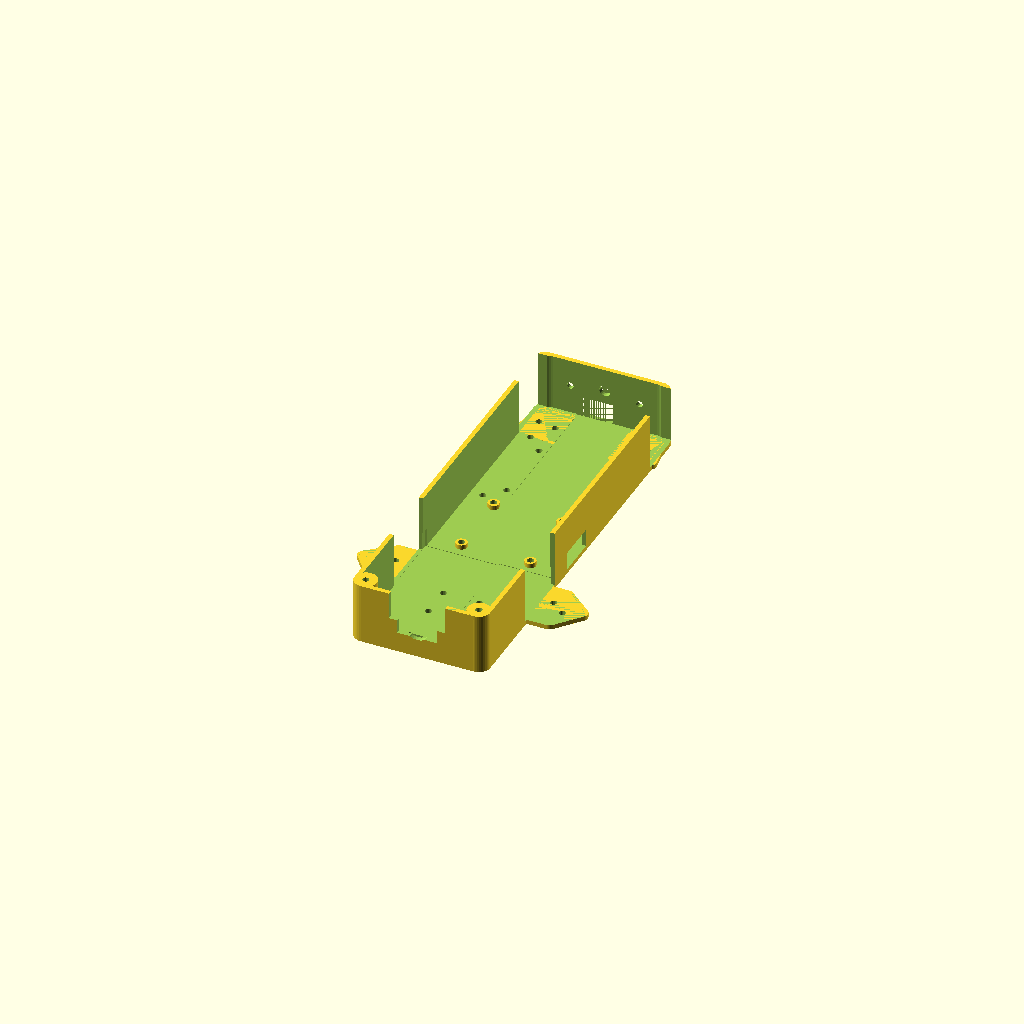
Cell 1: the model at its default parameters.
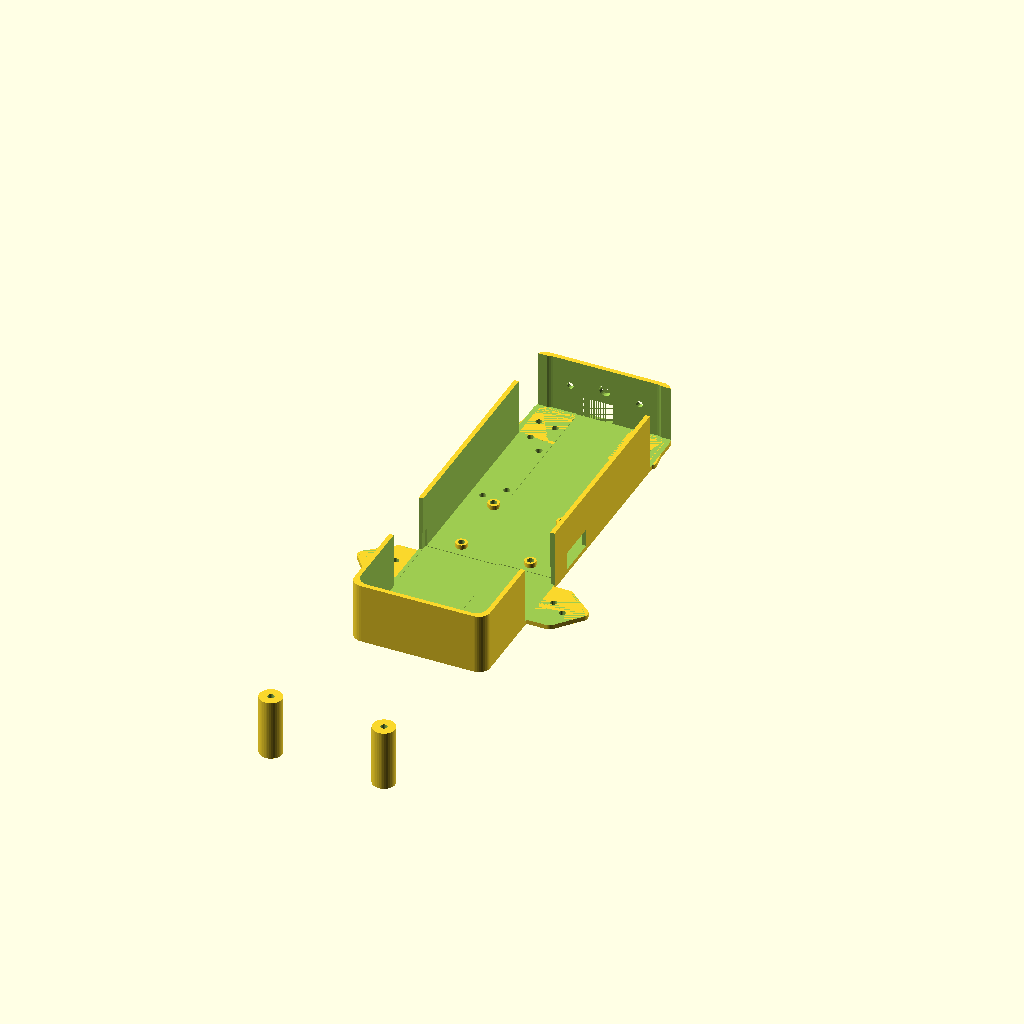
Cell 2 — p1_y set to 360, the other parameters unchanged.
One fixed orthographic camera (rotation 55°, 0°, 25°; colour scheme Cornfield) for every cell.
The OpenSCAD source (quad/2nd_racequad_Test.scad):
// Quadcopter by Bengt "condac" 2016
include <oshw.scad>;

//resolution
$fs=0.5;
$fa=9;

// Screw holes
screw_d = 2.95;

//Upper plate 
p1_x = 60;
p1_y = 180;
p1_z = 1.5;

//unused plate
p2_x = 58;
p2_y = 180;
p2_z = 2.5;

// Main plate
p3_x = 60;
p3_y = 180;
p3_z = 2;
p3_zw = 25; // must be at least 7.5 // if you don't want wall change p3_wall to 0
p3_wall = 2; // side wall thickness
p3_digg = 0.2; // How much the components are lovered into the plates

// spacer 
large_spacer = 35;
under_spacer = 12;
arm_w = p3_zw-7.5+ p3_z;

prop_d = 127; // 5inch 127mm
prop6_d = 152.4; // 6inch 152.4mm
prop_arm = 11.5+ prop_d/2;

//Motor diameter
motor_d = 36;

front_mount_x = 20;
front_mount_y = 76;
front_mount_angle = 10;
back_mount_x = 38;
back_mount_y = -38;
back_mount_angle = -40;

arm_mount_x = 20;
arm_mount_y = 20;

//translate([0,0,p1_z+p3_zw+p3_z+2.1]) rotate([0,180,0]) p1(); // also known as top plate

translate([0,0,0]) p3(); // also known as main plate

//visual();
//translate([0,0,+p3_z]) color("red") %arms_hover();

module visual() {
    //visual aids
    //% translate([0,-50,15]) rotate([0,90,0]) rotate([0,0,90]) x8r();
% translate([0,0,0]) rotate([0,0,0]) d4r();
% translate([0,0,0]) rotate([0,0,0]) video_tx();
%naze32();
translate([0,0,-10]) %d250();
translate([0,0,large_spacer+p1_z+p2_z]) rotate([0,0,90]) %battery();

translate([0,-80,p1_z+32/2]) rotate([90,0,0]) %camera();
translate([0,0,0])%power_board();

translate([0,0,-15])props();
translate([0,0,+p3_zw-7.5]) color("red") %arms_hover();



//visual aid
translate([180/2,180/2,-10]) %cylinder(d=2, h=30);
translate([180/2,-180/2,-10]) %cylinder(d=2, h=30);
}




module props() {
    translate([front_mount_x, front_mount_y, 0]) rotate([0,0,front_mount_angle]) translate([prop_arm,0,0])%prop();
translate([-front_mount_x, front_mount_y, 0]) rotate([0,0,180-front_mount_angle]) translate([prop_arm,0,0]) %prop();
        
translate([back_mount_x, back_mount_y, 0]) rotate([0,0,back_mount_angle]) translate([prop_arm,0,0]) %prop();
translate([-back_mount_x, back_mount_y, 0]) rotate([0,0,180-back_mount_angle]) translate([prop_arm,0,0]) %prop();
}

module arms() {
    translate([front_mount_x, front_mount_y, 0]) rotate([0,0,front_mount_angle]) arm();
translate([-front_mount_x, front_mount_y, 0]) rotate([0,0,180-front_mount_angle]) arm();
        
translate([back_mount_x, back_mount_y, 0]) rotate([0,0,back_mount_angle])  arm();
translate([-back_mount_x, back_mount_y, 0]) rotate([0,0,180-back_mount_angle]) arm();
    
}
module arms_hover() {
    translate([front_mount_x, front_mount_y, 0]) rotate([0,0,front_mount_angle]) arm_hover();
translate([-front_mount_x, front_mount_y, 0]) rotate([0,0,180-front_mount_angle]) arm_hover();
        
translate([back_mount_x, back_mount_y, 0]) rotate([0,0,back_mount_angle])  arm_hover();
translate([-back_mount_x, back_mount_y, 0]) rotate([0,0,180-back_mount_angle]) arm_hover();
    
}
module arm_hover() {
    rotate([0,0,90]) translate([-19,-94,0]) import("arm-rugged_low-wall-v2.STL", convexity=10);
    
}
module shared_cut() {
        translate([front_mount_x, front_mount_y, 0]) rotate([0,0,front_mount_angle]) arm_mount_cut(p1_z);
        translate([-front_mount_x, front_mount_y, 0]) rotate([0,0,180-front_mount_angle]) mirror([0,1,0]) arm_mount_cut(p1_z);
        
        translate([back_mount_x, back_mount_y, 0]) rotate([0,0,back_mount_angle]) arm_mount_cut(p1_z);
        translate([-back_mount_x, back_mount_y, 0]) rotate([0,0,180-back_mount_angle]) mirror([0,1,0]) arm_mount_cut(p1_z);
    
            // camera mount holes
        translate([16/2, -p1_y/2+42, -1]) cylinder(d=screw_d, h=10);
        translate([-16/2, -p1_y/2+42, -1]) cylinder(d=screw_d, h=10);
    
        translate([16/2, -p1_y/2+10, -1]) cylinder(d=screw_d, h=10);
        translate([-16/2, -p1_y/2+10, -1]) cylinder(d=screw_d, h=10);
    
        translate([38/2, -p1_y/2+10, -1]) cylinder(d=screw_d, h=10);
        translate([-38/2, -p1_y/2+10, -1]) cylinder(d=screw_d, h=10);
    
        translate([16/2, -p1_y/2+p3_wall+26, -1]) cylinder(d=screw_d, h=10);
        translate([-16/2, -p1_y/2+p3_wall+26, -1]) cylinder(d=screw_d, h=10);
    
        //lid screws
        translate([p1_x/2-5, -p1_y/2+5, -1]) cylinder(d=screw_d, h=p3_zw+p3_z+2);
        translate([-p1_x/2+5, -p1_y/2+5, -1]) cylinder(d=screw_d, h=p3_zw+p3_z+2);
}

module p1_cut() {
        power_board();
        translate([0, 0, -p3_zw-p3_z]) camera();
        translate([0,1,p1_z]) video_tx();

        // logo
        linear_extrude(height=2)
        rotate([0,0,180]) oshw_logo_2d(25);

        //xt60 hole
        translate([8,60,-1]) rotate([0,0,90]) slot(9,16,5);
        translate([0,60,-1]) rotate([0,0,0]) slot(9,8,5);

    
        //Battery straps
        translate([p2_x/2-6,40,-1]) slot(3,25,5);
        translate([-p2_x/2+6,40,-1]) slot(3,25,5);
        
        translate([p2_x/2-6,-40-25,-1]) slot(3,25,5);
        translate([-p2_x/2+6,-40-25,-1]) slot(3,25,5);
        
        translate([p2_x/2-6,-25/2,-1]) slot(3,25,5);
        translate([-p2_x/2+6,-25/2,-1]) slot(3,25,5);
        
        //round holes
        //translate([0,0,-1]) cylinder(d=10, h=10);
        //translate([0,70,-1]) cylinder(d=10, h=10);
        //translate([0,-70,-1]) cylinder(d=10, h=10);
        //translate([0,50,-1]) cylinder(d=10, h=10);
        translate([0,-30,-1]) cylinder(d=10, h=10);
        
        translate([36/2,70,-1]) cylinder(d=screw_d, h=10);
        translate([-36/2,70,-1]) cylinder(d=screw_d, h=10);
        // vertical slots
        l = 25;
        //translate([l/2,60,-1]) rotate([0,0,90]) slot(3,l,5);
        translate([l/2,-60,-1]) rotate([0,0,90]) slot(3,l,5);
        translate([l/2,40,-1]) rotate([0,0,90]) slot(3,l,5);
        translate([l/2,-40,-1]) rotate([0,0,90]) slot(3,l,5);
        translate([l/2,20,-1]) rotate([0,0,90]) slot(3,l,5);
        translate([l/2,-20,-1]) rotate([0,0,90]) slot(3,l,5);
}

module p3_cut() {
    translate([0,0,p3_z-p3_digg]) video_tx();
    translate([0,0,p3_z]) power_board();
    translate([0,0,p3_z-p3_digg]) d4r();
    camera();
    translate([0,-6-6,p3_z]) cube([100, 18, 8]); // usb access
    
    translate([0,p3_y,30.5/2+10+5]) rotate([90,0,0]) mount_holes(30.5);
    translate([0,p3_y/2,10+5+2]) rotate([90,0,0]) cylinder(d=5, h=10);
    
    translate([-50,front_mount_y-9.5,p3_z]) cube([100, 21, 30]);
    translate([-50,back_mount_y-14,p3_z]) cube([100, 28, 30]);
    
   
}
module p1() {
    difference() {
        union() {
            translate([-p1_x/2, -p1_y/2, 0]) roundedcube(p1_x, p1_y, p1_z, 5);
            
            
            
            hull() {
                translate([front_mount_x, front_mount_y, 0]) rotate([0,0,front_mount_angle])arm_mount(p1_z+p3_zw);
                translate([-front_mount_x, front_mount_y, 0]) rotate([0,0,180-front_mount_angle])arm_mount(p1_z+p3_zw);
            }
            hull() {    
                translate([back_mount_x, back_mount_y, 0]) rotate([0,0,back_mount_angle])arm_mount(p1_z+p3_zw);
                translate([-back_mount_x, back_mount_y, 0]) rotate([0,0,180-back_mount_angle])arm_mount(p1_z+p3_zw);
            }
            // extra stability
            /*hull() {
                translate([front_mount_x, front_mount_y, 0]) rotate([0,0,front_mount_angle]) cylinder(d=2, h=p1_z+1);
                translate([-back_mount_x, back_mount_y, 0]) rotate([0,0,180-back_mount_angle])cylinder(d=2, h=p1_z+1);
            }
            hull() {    
                translate([back_mount_x, back_mount_y, 0]) rotate([0,0,back_mount_angle])cylinder(d=2, h=p1_z+1);
                translate([-front_mount_x, front_mount_y, 0]) rotate([0,0,180-front_mount_angle])cylinder(d=2, h=p1_z+1);
            }*/
        }
         
        translate([-100,-100,p1_z+p3_zw-7.5]) cube(200);
        
        translate([-p3_x/2+p3_wall,-100,p1_z]) cube([p3_x-p3_wall*2, p1_y-13, p3_zw]);
        
        
        naze_cut();
        //pole_cut();
        //rounded_cut();
        shared_cut();
        p1_cut();
        
        
        
        
    }
}

module p2() {
    //Upper board
    difference() {
        translate([-p2_x/2, -p2_y/2, 0]) roundedcube(p2_x, p2_y, p2_z, 5);
        naze_cut();
        pole_cut();
        //Battery straps
        translate([p2_x/2-6,40,-1]) slot(3,25,5);
        translate([-p2_x/2+6,40,-1]) slot(3,25,5);
        
        translate([p2_x/2-6,-40-25,-1]) slot(3,25,5);
        translate([-p2_x/2+6,-40-25,-1]) slot(3,25,5);
        
        translate([p2_x/2-6,-25/2,-1]) slot(3,25,5);
        translate([-p2_x/2+6,-25/2,-1]) slot(3,25,5);
        
        //round holes
        translate([0,0,-1]) cylinder(d=10, h=10);
        translate([0,70,-1]) cylinder(d=10, h=10);
        translate([0,-70,-1]) cylinder(d=10, h=10);
        translate([0,50,-1]) cylinder(d=10, h=10);
        translate([0,-50,-1]) cylinder(d=10, h=10);
        
        translate([36/2,70,-1]) cylinder(d=screw_d, h=10);
        translate([-36/2,70,-1]) cylinder(d=screw_d, h=10);
        
        // vertical slots
        l = 25;
        translate([l/2,60,-1]) rotate([0,0,90]) slot(3,l,5);
        translate([l/2,-60,-1]) rotate([0,0,90]) slot(3,l,5);
        translate([l/2,40,-1]) rotate([0,0,90]) slot(3,l,5);
        translate([l/2,-40,-1]) rotate([0,0,90]) slot(3,l,5);
        translate([l/2,20,-1]) rotate([0,0,90]) slot(3,l,5);
        translate([l/2,-20,-1]) rotate([0,0,90]) slot(3,l,5);
        
        // rear light mount
        
        
    }

}

module p3() {
    //Power board
    difference() {
        union() {
            difference() {
                union() {
                    translate([-p3_x/2, -p3_y/2, 0]) roundedcube(p3_x, p3_y, p3_z+p3_zw, 5);
                    hull() {  
                        translate([back_mount_x, back_mount_y, 0]) rotate([0,0,back_mount_angle])arm_mount(p3_z);
                        translate([-back_mount_x, back_mount_y, 0]) rotate([0,0,180-back_mount_angle])arm_mount(p3_z);
                    }
                }
                // cut to make sidewalls
                translate([-p3_x/2+p3_wall, -p3_y/2+p3_wall, p3_z]) roundedcube(p3_x-p3_wall*2, p3_y-p3_wall*2, p3_zw+1, 5);
            }
            hull() {
                translate([front_mount_x, front_mount_y, 0]) rotate([0,0,front_mount_angle])arm_mount(p3_z);
                translate([-front_mount_x, front_mount_y, 0]) rotate([0,0,180-front_mount_angle])arm_mount(p3_z);
            }
            
            //lid screws
            translate([p1_x/2-5, -p1_y/2+5, 0]) cylinder(d=10, h=p3_zw+p3_z);
            translate([-p1_x/2+5, -p1_y/2+5, 0]) cylinder(d=10, h=p3_zw+p3_z);
            mount_holes(x=30.5, dd=2, _h=p3_z+2);
        }
        // cut to make sidewalls
        //translate([-p3_x/2+p3_wall, -p3_y/2+p3_wall, p3_z]) roundedcube(p3_x-p3_wall*2, p3_y-p3_wall*2, p3_z+p3_zw, 5);
        
        naze_cut();
        //pole_cut(9); 
        //rounded_cut();
        shared_cut();
        p3_cut();
        
        
        
    }

}
module slot(d,l,h) {
    rotate([0,0,90]) hull() {
        translate([0,0,0]) cylinder(d=d, h=h, $fn=16);
        translate([l,0,0])cylinder(d=d, h=h, $fn=16);
    }
    
}
module pole_cut(in=3) {
    
        d=in;
   
    fn = 16;
    c1 = 30;
    c2 = 75;
    
    translate([p2_x/2-6,c1,-1]) cylinder(d=d, h=10, $fn=fn);
    translate([-p2_x/2+6,c1,-1]) cylinder(d=d, h=10, $fn=fn);
    translate([p2_x/2-6,-c1,-1]) cylinder(d=d, h=10, $fn=fn);
    translate([-p2_x/2+6,-c1,-1]) cylinder(d=d, h=10, $fn=fn);
    
    translate([p2_x/2-6,c2,-1]) cylinder(d=d, h=10, $fn=fn);
    translate([-p2_x/2+6,c2,-1]) cylinder(d=d, h=10, $fn=fn);
    translate([p2_x/2-6,-c2,-1]) cylinder(d=d, h=10, $fn=fn);
    translate([-p2_x/2+6,-c2,-1]) cylinder(d=d, h=10, $fn=fn);
}

module rounded_cut() {
    d = 50;
    translate([p1_x/2+d/2,0,-1]) cylinder(d=d, h= 10);
    translate([-p1_x/2-d/2,0,-1]) cylinder(d=d, h= 10);
}
module arm() {
    a_x = prop_arm;
    a_y = 20;
    a_z = 3;
    
    difference() {
        union() {
            arm_mount(under_spacer);
            translate([0,-a_y/2,0]) cube([a_x,a_y,a_z]);
            translate([prop_arm,0,0]) cylinder(d=motor_d, h=a_z);
        }
        arm_mount_cut(under_spacer);
    }
}
module arm_mount(in_z) {
    
    translate([-arm_mount_x/2, -arm_mount_y/2, 0]) roundedcube(arm_mount_x, arm_mount_y, in_z, 3);
}

module arm_mount_cut(in_z) {
    
    off = 4;
    translate([off,0,-1]) cylinder(d=screw_d, h=p3_z+p3_zw, $fn=16);
    translate([off-8,0,-1]) cylinder(d=screw_d, h=p3_z+p3_zw, $fn=16);
    
    xx = 18.5;
    translate([-xx/2,-xx/2,arm_w]) roundedcube(xx+20, xx, 7.5, 2); 
    translate([-xx/2-2.5,-xx/2 ,arm_w-3]) roundedcube(xx+20, 6.5, 7.5, 2); 
}

module naze_cut() {
    translate([0,0,-1]) mount_holes(30.5);
    /*
    cut_l = 10;
    cut_off = 13;
    translate(0,0,-1) union() {
        rotate([0,0,45]) hull() {
            translate([cut_off,0,0]) cylinder(d=3, h=10);
            translate([cut_off+cut_l,0,0])cylinder(d=3, h=10);
        }
        rotate([0,0,45+90]) hull() {
            translate([cut_off,0,0]) cylinder(d=3, h=10);
            translate([cut_off+cut_l,0,0])cylinder(d=3, h=10);
        }
        rotate([0,0,45+90*2]) hull() {
            translate([cut_off,0,0]) cylinder(d=3, h=10);
            translate([cut_off+cut_l,0,0])cylinder(d=3, h=10);
        }
        rotate([0,0,45+90*3]) hull() {
            translate([cut_off,0,0]) cylinder(d=3, h=10);
            translate([cut_off+cut_l,0,0])cylinder(d=3, h=10);
        }
    }*/
}
module x8r() {
    //46.5mm x 27mm x 14.4mm
    x8r_x = 46.5;
    x8r_y = 27;
    x8r_z = 14.4;
    
    translate([-x8r_x/2, -x8r_y/2, 0]) cube([x8r_x, x8r_y, x8r_z]);
}
module d4r() {
    //46.5mm x 27mm x 14.4mm
    d4r_x = 24;
    d4r_y = 50;
    d4r_z = 8.4;
    
    translate([-d4r_x/2+p3_x/2-p3_wall,-45,0]) union() {
        translate([-d4r_x/2, -d4r_y/2, 0]) cube([d4r_x, d4r_y, d4r_z]);
        translate([d4r_x/2 -56.5, 0, 0]) cube([57, d4r_x, d4r_z]);
    }
}
module roundedcube(xdim ,ydim ,zdim,rdim){
    hull(){
        fn=30;
        translate([rdim,rdim,0]) cylinder(r=rdim, h=zdim);
        translate([xdim-rdim,rdim,0])cylinder(r=rdim, h=zdim);

        translate([rdim,ydim-rdim,0]) cylinder(r=rdim, h=zdim);
        translate([xdim-rdim,ydim-rdim,0]) cylinder(r=rdim, h=zdim);
    }
}

module naze32() {
    n_x = 36;
    n_z = 4;
    translate([- n_x/2, - n_x/2, 0]) roundedcube( n_x, n_x, n_z, 2);
}

module d250() {
    difference() {
        cylinder(d=252,h=3);
        translate([0,0, -1])cylinder(d=250,h=5);
    }
}

module prop() {
    difference() {
        cylinder(d=prop_d,h=3);
        translate([0,0, -1])cylinder(d=prop_d-1,h=5);
    }
    difference() {
        cylinder(d=prop6_d,h=3);
        translate([0,0, -1])cylinder(d=prop6_d-1,h=5);
    }
    cylinder(d=3,h=30);
}
module battery() {
    //Längd 88 mm Bredd 35 mm Höjd 25 mm  
    b_x = 110;
    b_y = 35;
    b_z = 35;
    
    translate([-b_x/2, -b_y/2, 0]) cube([b_x, b_y, b_z]);
}

module camera() {
    // 32 X 32 X 23.5mm
    b_x = 33;
    b_y = 48;
    b_z = 2;
    l1 = 17.5;
    l2 = 25;
    translate([0, -p1_y/2, 0]) union() {
        translate([-b_x/2, -b_y/2, p3_zw+p3_z]) cube([b_x, b_y, 10]);
        //translate([-b_x/2, -b_y/2, 0]) cube([b_x, b_y, b_z]);
        
        translate([-l1/2, -l1/2, p3_z+7]) cube([l1, l1,30]);
        translate([-l2/2, -l2/2, p3_z+13]) cube([l2, l2,30]);
        translate([0, p3_wall, p3_z+12/2 +6]) rotate([90,0,0]) cylinder(d=12, h=50);
    }
        
}
module power_board() {
    // hålen är på 45x45mm
    b_x = 50;
    b_y = 50;
    b_z = 7;
    
     translate([0, 43, 10]) union() {
        translate([-b_x/2, -b_y/2, 0]) cube([b_x, b_y, b_z]);
        translate([0, 0, -50]) mount_holes(x=45);
        translate([0, 0, -50]) mount_holes(x=30.5);
    }
    
}

module video_tx() {
    //46.5mm x 27mm x 14.4mm
    v_x = 24;
    v_y = 62;
    v_z = 12+10; // den är 12 men jag vill klippa bort mer plast
    v_kontakt = 9;
    translate([0,p3_y/2-v_y/2-p3_wall,0]) union() {
        translate([-v_x/2, -v_y/2, 0]) cube([v_x, v_y, v_z]);
        translate([-v_kontakt/2-1, v_y/2, 0]) cube([v_kontakt, 11, v_kontakt]);
        translate([-v_kontakt/2-7, v_y/2, 0]) cube([v_kontakt, 11, v_kontakt]);
    }
}

module mount_holes(x=30.5, dd=0, _h=100) {
    
    translate([x/2, x/2, 0]) cylinder(d=screw_d+dd, h=_h);
    translate([-x/2, x/2, 0]) cylinder(d=screw_d+dd, h=_h);
    translate([-x/2, -x/2, 0]) cylinder(d=screw_d+dd, h=_h);
    translate([x/2, -x/2, 0]) cylinder(d=screw_d+dd, h=_h);
}
Parameter table extracted from the source (name, type, default, range or options):
screw_d: number, default 2.95
p1_x: number, default 60
p1_y: number, default 180
p1_z: number, default 1.5
p2_x: number, default 58
p2_y: number, default 180
p2_z: number, default 2.5
p3_x: number, default 60
p3_y: number, default 180
p3_z: number, default 2
p3_zw: number, default 25
p3_wall: number, default 2
p3_digg: number, default 0.2
large_spacer: number, default 35
under_spacer: number, default 12
prop_d: number, default 127
prop6_d: number, default 152.4
motor_d: number, default 36
front_mount_x: number, default 20
front_mount_y: number, default 76
front_mount_angle: number, default 10
back_mount_x: number, default 38
back_mount_y: number, default -38
back_mount_angle: number, default -40
arm_mount_x: number, default 20
arm_mount_y: number, default 20
